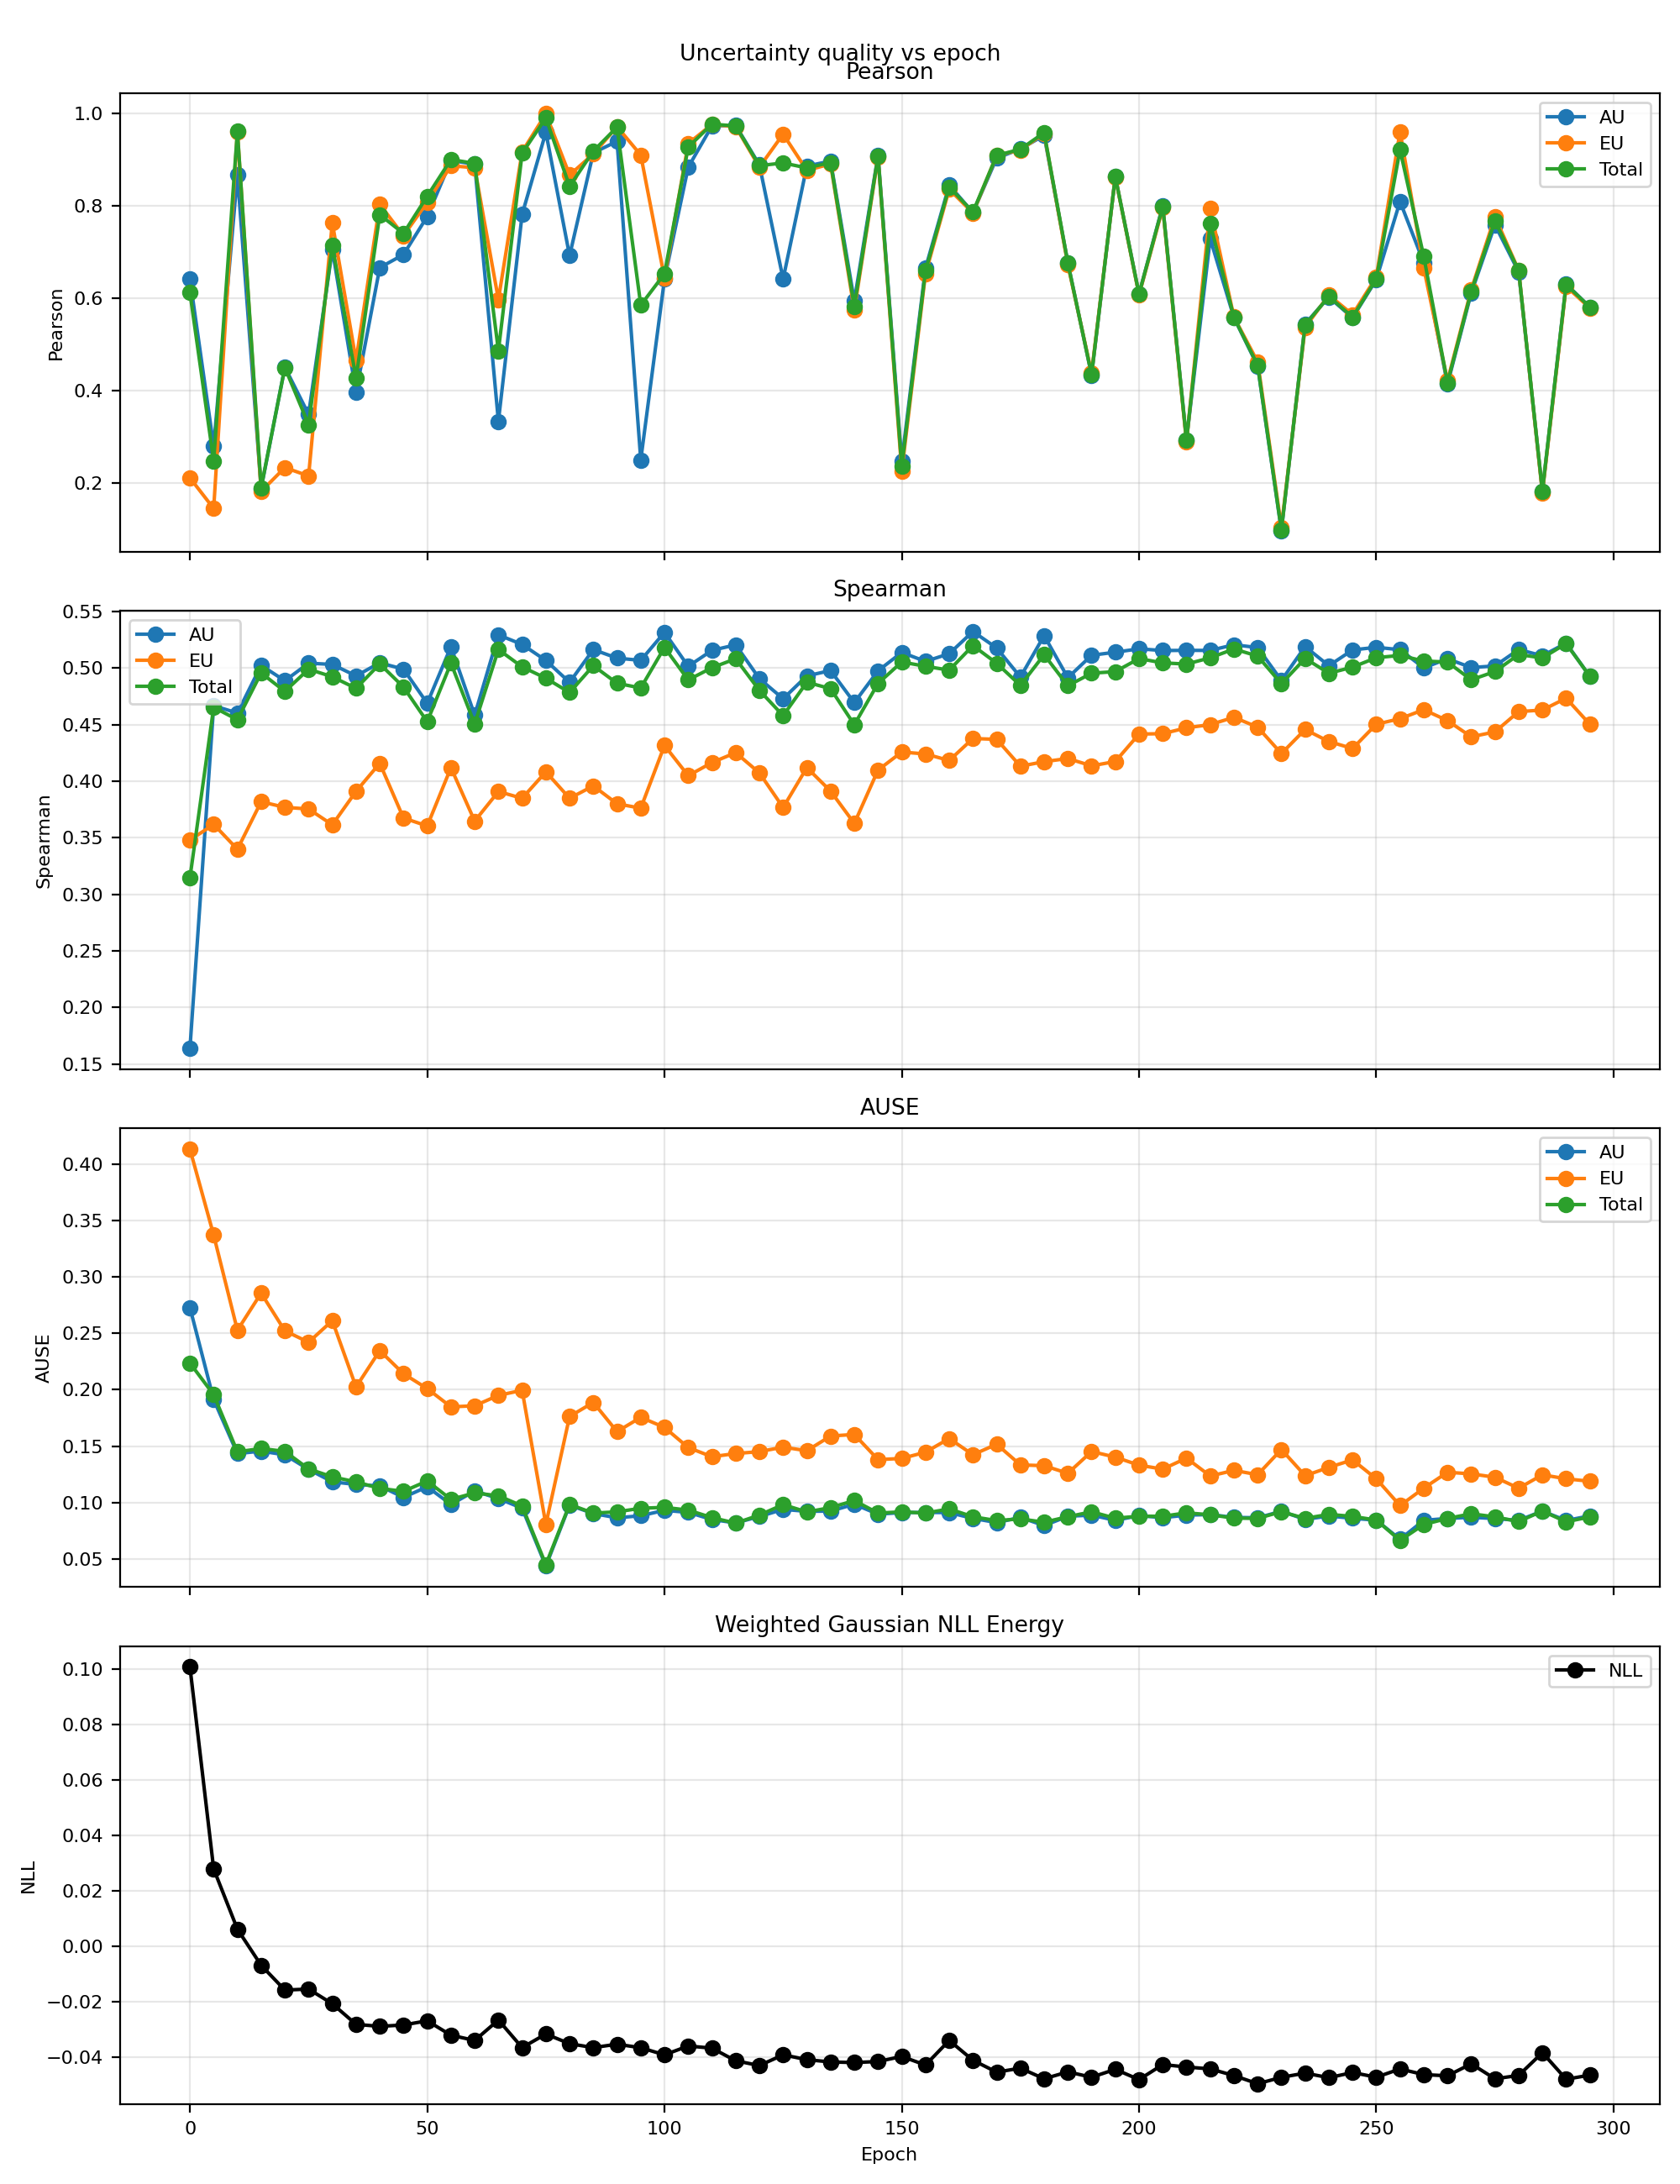

Data behind this chart, as committed beside it:
epoch, pearson_aleatoric, pearson_epistemic, pearson_total, spearman_aleatoric, spearman_epistemic, spearman_total, ause_aleatoric, ause_epistemic, ause_total, nll_energy
0, 0.6416, 0.2105, 0.612, 0.1637, 0.3479, 0.3146, 0.2727, 0.413, 0.2236, 0.1009
5, 0.2788, 0.1441, 0.2472, 0.4667, 0.3618, 0.4654, 0.1912, 0.3369, 0.1955, 0.0279
10, 0.8675, 0.9615, 0.9621, 0.4602, 0.3398, 0.4543, 0.1434, 0.2526, 0.145, 0.006146
15, 0.1876, 0.1812, 0.1892, 0.5024, 0.3818, 0.4957, 0.1456, 0.2855, 0.1479, -0.006919
20, 0.4506, 0.2329, 0.4496, 0.4888, 0.3768, 0.4794, 0.1423, 0.2521, 0.1454, -0.01588
25, 0.3482, 0.2147, 0.3259, 0.5043, 0.3754, 0.499, 0.1294, 0.242, 0.1298, -0.0155
30, 0.7058, 0.7638, 0.7149, 0.5032, 0.3614, 0.4923, 0.1184, 0.2611, 0.1228, -0.02082
35, 0.3959, 0.4652, 0.4269, 0.4931, 0.391, 0.482, 0.1161, 0.2024, 0.1184, -0.02827
40, 0.6663, 0.8036, 0.7811, 0.5046, 0.4158, 0.5037, 0.1148, 0.2346, 0.1126, -0.02899
45, 0.6946, 0.7357, 0.7404, 0.499, 0.3674, 0.4832, 0.1046, 0.2141, 0.11, -0.02849
50, 0.7772, 0.8081, 0.8211, 0.4689, 0.3604, 0.4526, 0.114, 0.201, 0.1191, -0.02698
55, 0.8985, 0.8872, 0.9007, 0.5189, 0.4119, 0.5043, 0.09839, 0.1848, 0.1029, -0.03219
60, 0.8906, 0.8829, 0.8922, 0.4583, 0.3647, 0.4505, 0.1103, 0.1858, 0.1086, -0.03408
65, 0.3331, 0.5971, 0.4862, 0.5293, 0.3908, 0.5164, 0.1036, 0.195, 0.1061, -0.02671
70, 0.7817, 0.9174, 0.9143, 0.5209, 0.3848, 0.5011, 0.09503, 0.1995, 0.09702, -0.03667
75, 0.9599, 0.9998, 0.9909, 0.5067, 0.4082, 0.491, 0.04382, 0.08066, 0.04508, -0.03176
80, 0.6922, 0.8672, 0.8425, 0.4874, 0.3848, 0.4784, 0.09772, 0.1763, 0.09839, -0.03526
85, 0.9151, 0.9125, 0.919, 0.5163, 0.3958, 0.5021, 0.09034, 0.1887, 0.09066, -0.03667
90, 0.9402, 0.972, 0.9709, 0.5088, 0.38, 0.4866, 0.0865, 0.1628, 0.09184, -0.03544
95, 0.2495, 0.9104, 0.585, 0.5068, 0.3761, 0.4824, 0.0884, 0.1755, 0.095, -0.03672
100, 0.6414, 0.6439, 0.6529, 0.5316, 0.4316, 0.5183, 0.09315, 0.1666, 0.0958, -0.03929
105, 0.884, 0.9353, 0.9275, 0.5015, 0.4048, 0.4895, 0.09135, 0.1488, 0.09335, -0.03609
110, 0.9735, 0.9767, 0.9775, 0.5156, 0.4164, 0.5003, 0.08501, 0.1406, 0.08672, -0.03687
115, 0.9747, 0.972, 0.9734, 0.5205, 0.4252, 0.5083, 0.08202, 0.1435, 0.08181, -0.04143
120, 0.889, 0.8841, 0.8874, 0.4906, 0.4073, 0.4803, 0.08765, 0.1451, 0.08896, -0.04316
125, 0.6416, 0.9557, 0.8932, 0.4729, 0.3767, 0.4579, 0.09401, 0.1491, 0.09822, -0.03928
130, 0.8865, 0.8771, 0.8825, 0.4931, 0.412, 0.4875, 0.09225, 0.1459, 0.09174, -0.04103
135, 0.8973, 0.8911, 0.8941, 0.4978, 0.3912, 0.4818, 0.09248, 0.159, 0.09558, -0.04186
140, 0.5941, 0.5743, 0.5822, 0.4694, 0.3626, 0.4499, 0.09855, 0.1604, 0.1018, -0.04207
145, 0.9097, 0.9054, 0.9078, 0.4976, 0.4098, 0.4864, 0.08974, 0.1381, 0.09071, -0.0417
150, 0.2465, 0.2252, 0.2354, 0.5138, 0.4258, 0.5053, 0.09116, 0.1391, 0.09183, -0.03987
155, 0.665, 0.6531, 0.6593, 0.5059, 0.424, 0.5016, 0.0913, 0.1446, 0.09072, -0.04297
160, 0.8452, 0.8362, 0.8411, 0.5127, 0.4183, 0.4981, 0.09114, 0.1568, 0.09442, -0.03408
165, 0.7856, 0.7847, 0.7867, 0.5323, 0.4377, 0.5199, 0.08603, 0.1424, 0.08745, -0.04124
170, 0.9038, 0.91, 0.9096, 0.5177, 0.437, 0.5043, 0.08231, 0.1517, 0.08407, -0.04554
175, 0.9236, 0.9211, 0.923, 0.492, 0.4132, 0.4846, 0.08689, 0.1334, 0.08557, -0.0441
180, 0.953, 0.9576, 0.9589, 0.5287, 0.4173, 0.5118, 0.07967, 0.1327, 0.08264, -0.04794
185, 0.6773, 0.6728, 0.6763, 0.4915, 0.42, 0.4843, 0.08789, 0.1259, 0.0875, -0.04544
190, 0.4331, 0.4377, 0.4343, 0.5113, 0.4135, 0.4954, 0.08892, 0.1452, 0.09186, -0.04739
195, 0.8637, 0.8629, 0.8636, 0.514, 0.4174, 0.4969, 0.0843, 0.1403, 0.08615, -0.04452
200, 0.6092, 0.6071, 0.6087, 0.517, 0.4416, 0.5084, 0.08845, 0.1331, 0.08798, -0.04824
205, 0.8003, 0.7961, 0.7991, 0.5155, 0.442, 0.5046, 0.08665, 0.1296, 0.08789, -0.0428
210, 0.2929, 0.2886, 0.2919, 0.5157, 0.4471, 0.5035, 0.08893, 0.1394, 0.09093, -0.04368
215, 0.7291, 0.7949, 0.7625, 0.5156, 0.45, 0.5091, 0.08939, 0.1236, 0.08923, -0.04437
220, 0.5581, 0.5592, 0.5585, 0.5206, 0.4564, 0.5168, 0.08687, 0.1285, 0.08626, -0.04678
225, 0.4529, 0.4619, 0.455, 0.5181, 0.4477, 0.5106, 0.08661, 0.1247, 0.08601, -0.04973
230, 0.0961, 0.1036, 0.09768, 0.489, 0.4244, 0.4861, 0.09228, 0.1471, 0.09197, -0.04741
235, 0.5442, 0.5367, 0.5422, 0.519, 0.4457, 0.5086, 0.08515, 0.1238, 0.086, -0.04589
240, 0.6026, 0.6069, 0.6038, 0.5021, 0.435, 0.4954, 0.08815, 0.1312, 0.08959, -0.04754
245, 0.5577, 0.5645, 0.5591, 0.516, 0.4288, 0.5008, 0.0861, 0.1379, 0.08778, -0.04568
250, 0.6406, 0.6461, 0.6419, 0.5183, 0.4503, 0.5092, 0.08442, 0.1211, 0.08454, -0.04738
255, 0.8098, 0.9613, 0.922, 0.5162, 0.4552, 0.5112, 0.06752, 0.09729, 0.06651, -0.04439
260, 0.6769, 0.6653, 0.6905, 0.5002, 0.4632, 0.5062, 0.08428, 0.1128, 0.08062, -0.04643
265, 0.4137, 0.4208, 0.4168, 0.5082, 0.4535, 0.5053, 0.08597, 0.1269, 0.08596, -0.04687
270, 0.6113, 0.6183, 0.6146, 0.5004, 0.4392, 0.4896, 0.087, 0.1255, 0.09011, -0.04252
275, 0.7593, 0.7767, 0.7684, 0.5019, 0.4436, 0.4969, 0.08586, 0.1225, 0.08738, -0.04794
280, 0.657, 0.6604, 0.6599, 0.5164, 0.4615, 0.512, 0.08424, 0.1127, 0.08322, -0.04672
285, 0.1813, 0.1781, 0.1819, 0.5108, 0.4629, 0.5089, 0.09252, 0.1246, 0.09254, -0.03849
290, 0.6308, 0.6258, 0.6296, 0.5221, 0.4734, 0.5216, 0.08415, 0.1211, 0.08302, -0.0481
295, 0.5809, 0.5787, 0.5809, 0.4926, 0.4503, 0.4927, 0.08828, 0.1189, 0.08728, -0.04662
